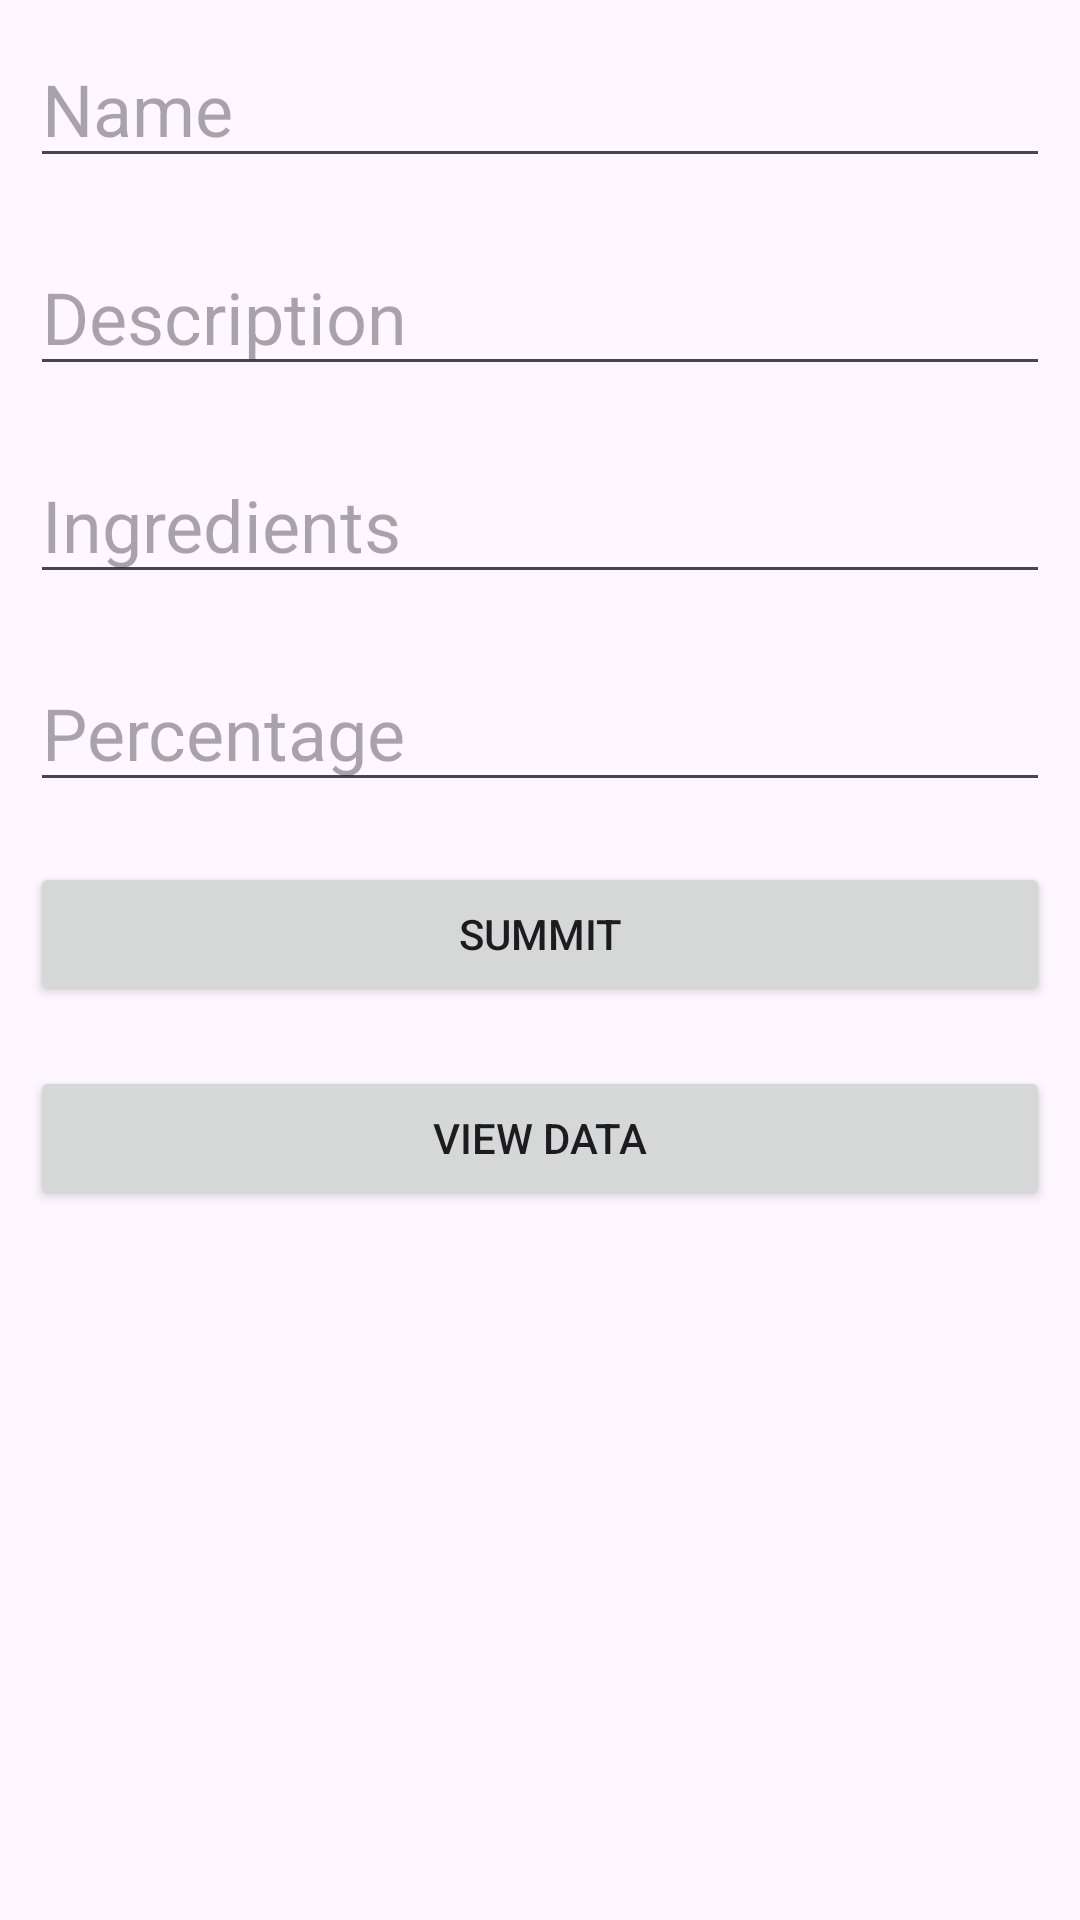

Layout XML and referenced resources for this Android screen:
<!-- AndroidManifest.xml: application theme Theme.DrinkViewer -->
<!-- res/layout/insert.xml -->
<?xml version="1.0" encoding="utf-8"?>
<LinearLayout xmlns:android="http://schemas.android.com/apk/res/android"
    xmlns:app="http://schemas.android.com/apk/res-auto"
    xmlns:tools="http://schemas.android.com/tools"
    android:layout_width="match_parent"
    android:layout_height="match_parent"
    android:orientation="vertical"
    tools:context=".Insert">

    <EditText
        android:layout_width="match_parent"
        android:layout_height="wrap_content"
        android:id="@+id/Name"
        android:fontFamily="sans-serif"
        android:textSize="24dp"
        android:layout_margin="10dp"
        android:hint="Name"/>

    <EditText
        android:layout_width="match_parent"
        android:layout_height="wrap_content"
        android:id="@+id/Description"
        android:fontFamily="sans-serif"
        android:textSize="24dp"
        android:layout_margin="10dp"
        android:hint="Description"/>

    <EditText
        android:layout_width="match_parent"
        android:layout_height="wrap_content"
        android:id="@+id/Ingredients"
        android:fontFamily="sans-serif"
        android:textSize="24dp"
        android:layout_margin="10dp"
        android:hint="Ingredients"/>

    <EditText
        android:layout_width="match_parent"
        android:layout_height="wrap_content"
        android:id="@+id/Vibe"
        android:fontFamily="sans-serif"
        android:textSize="24dp"
        android:layout_margin="10dp"
        android:hint="Percentage"/>

    <Button
        android:layout_width="match_parent"
        android:layout_height="wrap_content"
        android:id="@+id/add"
        android:layout_margin="10dp"
        android:text="SUMMIT"/>

    <Button
        android:layout_width="match_parent"
        android:layout_height="wrap_content"
        android:id="@+id/view"
        android:layout_margin="10dp"
        android:text="View Data"/>
</LinearLayout>
<!-- resources referenced by this layout -->
<resources>
  <style name="Theme.DrinkViewer" parent="Base.Theme.DrinkViewer" />
  <style name="Base.Theme.DrinkViewer" parent="Theme.Material3.DayNight.NoActionBar">
          
          
      </style>
</resources>
